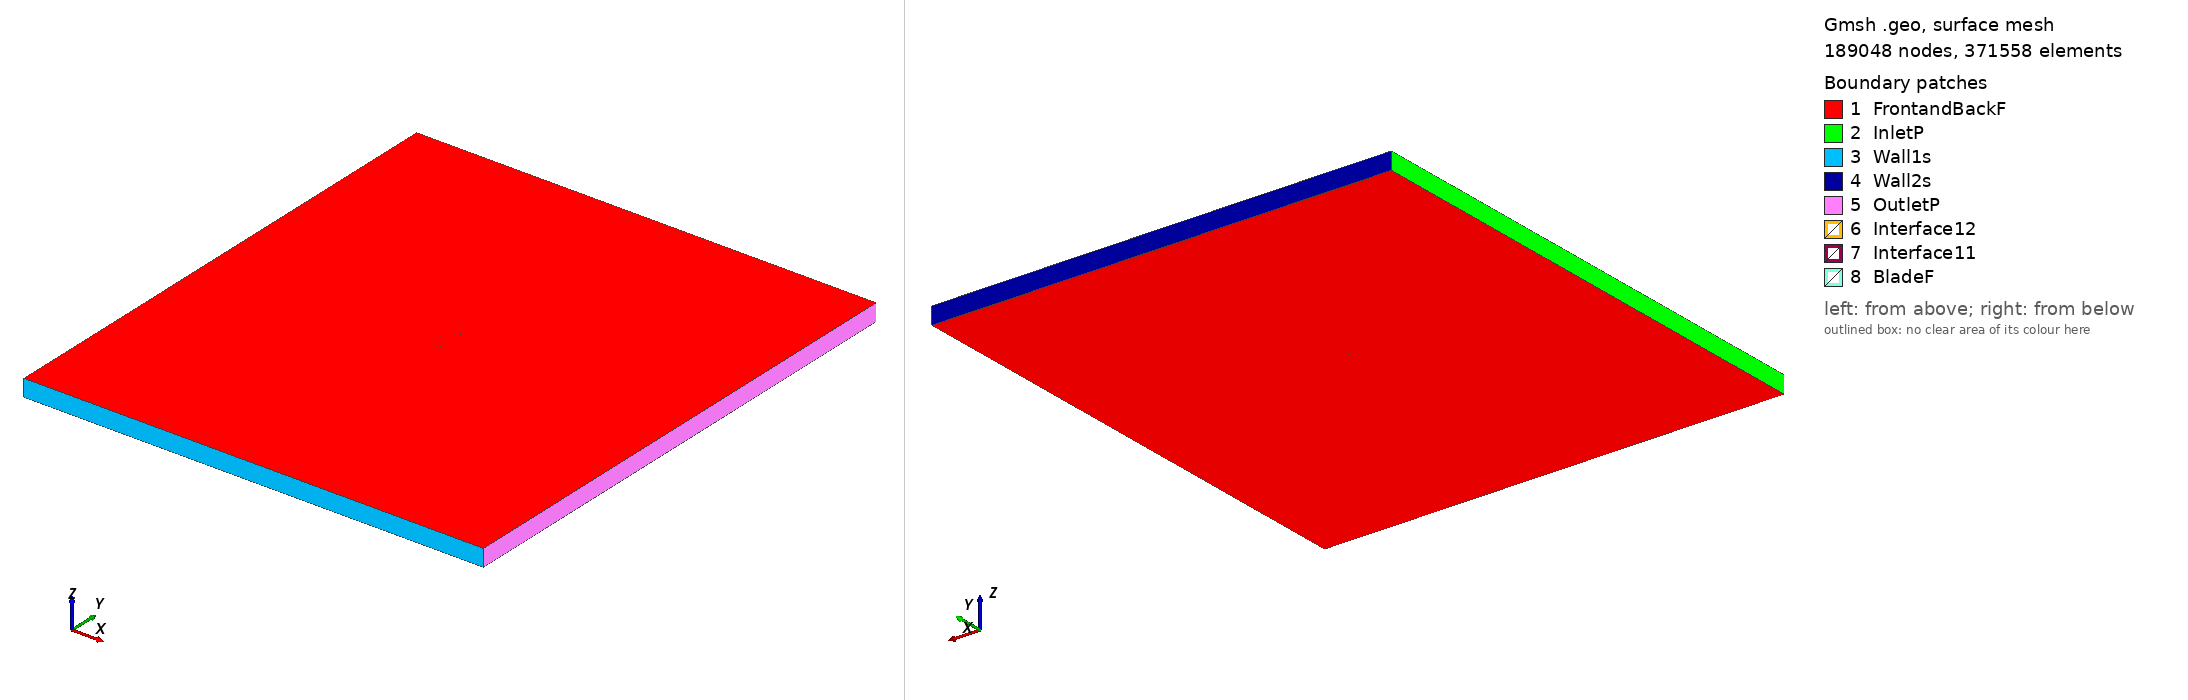

Gmsh geometry script, surface-meshed: 189048 nodes, 371558 surface elements. Boundary patches (legend numbers): 1 FrontandBackF, 2 InletP, 3 Wall1s, 4 Wall2s, 5 OutletP, 6 Interface12, 7 Interface11, 8 BladeF. Left view from above one corner, right view from below the opposite corner. Legend entries are the model's physical surfaces. The drawing asked Gmsh for element sizes between 1% and 20% of the model's largest extent; the script's own settings can give other sizes.

=== hq07_tsr_2.3945_aoa_0.23174.geo (drawn) ===
SetFactory("OpenCASCADE");

Point(1) = {0.112499, 0.744351, 0, 1.0};
Point(2) = {0.112332, 0.744359, 0, 1.0};
Point(3) = {0.111849, 0.744380, 0, 1.0};
Point(4) = {0.111065, 0.744418, 0, 1.0};
Point(5) = {0.109949, 0.744472, 0, 1.0};
Point(6) = {0.108516, 0.744542, 0, 1.0};
Point(7) = {0.106783, 0.744630, 0, 1.0};
Point(8) = {0.104766, 0.744746, 0, 1.0};
Point(9) = {0.102451, 0.744889, 0, 1.0};
Point(10) = {0.099869, 0.745060, 0, 1.0};
Point(11) = {0.097003, 0.745249, 0, 1.0};
Point(12) = {0.093887, 0.745455, 0, 1.0};
Point(13) = {0.090538, 0.745685, 0, 1.0};
Point(14) = {0.086956, 0.745948, 0, 1.0};
Point(15) = {0.083156, 0.746242, 0, 1.0};
Point(16) = {0.079174, 0.746559, 0, 1.0};
Point(17) = {0.075009, 0.746886, 0, 1.0};
Point(18) = {0.070677, 0.747229, 0, 1.0};
Point(19) = {0.066211, 0.747578, 0, 1.0};
Point(20) = {0.061613, 0.747935, 0, 1.0};
Point(21) = {0.056930, 0.748285, 0, 1.0};
Point(22) = {0.052150, 0.748619, 0, 1.0};
Point(23) = {0.047300, 0.748925, 0, 1.0};
Point(24) = {0.042418, 0.749193, 0, 1.0};
Point(25) = {0.037519, 0.749420, 0, 1.0};
Point(26) = {0.032619, 0.749600, 0, 1.0};
Point(27) = {0.027737, 0.749746, 0, 1.0};
Point(28) = {0.022886, 0.749867, 0, 1.0};
Point(29) = {0.018105, 0.749962, 0, 1.0};
Point(30) = {0.013420, 0.750000, 0, 1.0};
Point(31) = {0.008821, 0.749981, 0, 1.0};
Point(32) = {0.004354, 0.749932, 0, 1.0};
Point(33) = {0.000020, 0.749859, 0, 1.0};
Point(34) = {-0.004147, 0.749753, 0, 1.0};
Point(35) = {-0.008130, 0.749631, 0, 1.0};
Point(36) = {-0.011932, 0.749498, 0, 1.0};
Point(37) = {-0.015516, 0.749298, 0, 1.0};
Point(38) = {-0.018867, 0.749042, 0, 1.0};
Point(39) = {-0.021985, 0.748751, 0, 1.0};
Point(40) = {-0.024853, 0.748440, 0, 1.0};
Point(41) = {-0.027437, 0.748115, 0, 1.0};
Point(42) = {-0.029755, 0.747767, 0, 1.0};
Point(43) = {-0.031774, 0.747397, 0, 1.0};
Point(44) = {-0.033508, 0.747007, 0, 1.0};
Point(45) = {-0.034943, 0.746596, 0, 1.0};
Point(46) = {-0.036061, 0.746176, 0, 1.0};
Point(47) = {-0.036847, 0.745747, 0, 1.0};
Point(48) = {-0.037332, 0.745299, 0, 1.0};
Point(49) = {-0.037500, 0.744957, 0, 1.0};
Point(50) = {-0.037335, 0.744615, 0, 1.0};
Point(51) = {-0.036854, 0.744163, 0, 1.0};
Point(52) = {-0.036071, 0.743728, 0, 1.0};
Point(53) = {-0.034957, 0.743299, 0, 1.0};
Point(54) = {-0.033524, 0.742876, 0, 1.0};
Point(55) = {-0.031794, 0.742471, 0, 1.0};
Point(56) = {-0.029778, 0.742085, 0, 1.0};
Point(57) = {-0.027463, 0.741719, 0, 1.0};
Point(58) = {-0.024881, 0.741372, 0, 1.0};
Point(59) = {-0.022016, 0.741038, 0, 1.0};
Point(60) = {-0.018900, 0.740723, 0, 1.0};
Point(61) = {-0.015552, 0.740439, 0, 1.0};
Point(62) = {-0.011969, 0.740210, 0, 1.0};
Point(63) = {-0.008169, 0.740046, 0, 1.0};
Point(64) = {-0.004187, 0.739892, 0, 1.0};
Point(65) = {-0.000021, 0.739752, 0, 1.0};
Point(66) = {0.004312, 0.739645, 0, 1.0};
Point(67) = {0.008779, 0.739559, 0, 1.0};
Point(68) = {0.013378, 0.739503, 0, 1.0};
Point(69) = {0.018062, 0.739504, 0, 1.0};
Point(70) = {0.022845, 0.739559, 0, 1.0};
Point(71) = {0.027696, 0.739642, 0, 1.0};
Point(72) = {0.032579, 0.739748, 0, 1.0};
Point(73) = {0.037480, 0.739889, 0, 1.0};
Point(74) = {0.042381, 0.740076, 0, 1.0};
Point(75) = {0.047265, 0.740304, 0, 1.0};
Point(76) = {0.052117, 0.740570, 0, 1.0};
Point(77) = {0.056900, 0.740866, 0, 1.0};
Point(78) = {0.061586, 0.741179, 0, 1.0};
Point(79) = {0.066186, 0.741498, 0, 1.0};
Point(80) = {0.070655, 0.741811, 0, 1.0};
Point(81) = {0.074989, 0.742119, 0, 1.0};
Point(82) = {0.079158, 0.742413, 0, 1.0};
Point(83) = {0.083141, 0.742696, 0, 1.0};
Point(84) = {0.086943, 0.742960, 0, 1.0};
Point(85) = {0.090528, 0.743195, 0, 1.0};
Point(86) = {0.093878, 0.743397, 0, 1.0};
Point(87) = {0.096996, 0.743578, 0, 1.0};
Point(88) = {0.099863, 0.743743, 0, 1.0};
Point(89) = {0.102447, 0.743893, 0, 1.0};
Point(90) = {0.104763, 0.744018, 0, 1.0};
Point(91) = {0.106781, 0.744117, 0, 1.0};
Point(92) = {0.108514, 0.744191, 0, 1.0};
Point(93) = {0.109948, 0.744250, 0, 1.0};
Point(94) = {0.111065, 0.744295, 0, 1.0};
Point(95) = {0.111849, 0.744326, 0, 1.0};
Point(96) = {0.112332, 0.744344, 0, 1.0};
Point(97) = {-0.112499, -0.744351, 0, 1.0};
Point(98) = {-0.112332, -0.744359, 0, 1.0};
Point(99) = {-0.111849, -0.744380, 0, 1.0};
Point(100) = {-0.111065, -0.744418, 0, 1.0};
Point(101) = {-0.109949, -0.744472, 0, 1.0};
Point(102) = {-0.108516, -0.744542, 0, 1.0};
Point(103) = {-0.106783, -0.744630, 0, 1.0};
Point(104) = {-0.104766, -0.744746, 0, 1.0};
Point(105) = {-0.102451, -0.744889, 0, 1.0};
Point(106) = {-0.099869, -0.745060, 0, 1.0};
Point(107) = {-0.097003, -0.745249, 0, 1.0};
Point(108) = {-0.093887, -0.745455, 0, 1.0};
Point(109) = {-0.090538, -0.745685, 0, 1.0};
Point(110) = {-0.086956, -0.745948, 0, 1.0};
Point(111) = {-0.083156, -0.746242, 0, 1.0};
Point(112) = {-0.079174, -0.746559, 0, 1.0};
Point(113) = {-0.075009, -0.746886, 0, 1.0};
Point(114) = {-0.070677, -0.747229, 0, 1.0};
Point(115) = {-0.066211, -0.747578, 0, 1.0};
Point(116) = {-0.061613, -0.747935, 0, 1.0};
Point(117) = {-0.056930, -0.748285, 0, 1.0};
Point(118) = {-0.052150, -0.748619, 0, 1.0};
Point(119) = {-0.047300, -0.748925, 0, 1.0};
Point(120) = {-0.042418, -0.749193, 0, 1.0};
Point(121) = {-0.037519, -0.749420, 0, 1.0};
Point(122) = {-0.032619, -0.749600, 0, 1.0};
Point(123) = {-0.027737, -0.749746, 0, 1.0};
Point(124) = {-0.022886, -0.749867, 0, 1.0};
Point(125) = {-0.018105, -0.749962, 0, 1.0};
Point(126) = {-0.013420, -0.750000, 0, 1.0};
Point(127) = {-0.008821, -0.749981, 0, 1.0};
Point(128) = {-0.004354, -0.749932, 0, 1.0};
Point(129) = {-0.000020, -0.749859, 0, 1.0};
Point(130) = {0.004147, -0.749753, 0, 1.0};
Point(131) = {0.008130, -0.749631, 0, 1.0};
Point(132) = {0.011932, -0.749498, 0, 1.0};
Point(133) = {0.015516, -0.749298, 0, 1.0};
Point(134) = {0.018867, -0.749042, 0, 1.0};
Point(135) = {0.021985, -0.748751, 0, 1.0};
Point(136) = {0.024853, -0.748440, 0, 1.0};
Point(137) = {0.027437, -0.748115, 0, 1.0};
Point(138) = {0.029755, -0.747767, 0, 1.0};
Point(139) = {0.031774, -0.747397, 0, 1.0};
Point(140) = {0.033508, -0.747007, 0, 1.0};
Point(141) = {0.034943, -0.746596, 0, 1.0};
Point(142) = {0.036061, -0.746176, 0, 1.0};
Point(143) = {0.036847, -0.745747, 0, 1.0};
Point(144) = {0.037332, -0.745299, 0, 1.0};
Point(145) = {0.037500, -0.744957, 0, 1.0};
Point(146) = {0.037335, -0.744615, 0, 1.0};
Point(147) = {0.036854, -0.744163, 0, 1.0};
Point(148) = {0.036071, -0.743728, 0, 1.0};
Point(149) = {0.034957, -0.743299, 0, 1.0};
Point(150) = {0.033524, -0.742876, 0, 1.0};
Point(151) = {0.031794, -0.742471, 0, 1.0};
Point(152) = {0.029778, -0.742085, 0, 1.0};
Point(153) = {0.027463, -0.741719, 0, 1.0};
Point(154) = {0.024881, -0.741372, 0, 1.0};
Point(155) = {0.022016, -0.741038, 0, 1.0};
Point(156) = {0.018900, -0.740723, 0, 1.0};
Point(157) = {0.015552, -0.740439, 0, 1.0};
Point(158) = {0.011969, -0.740210, 0, 1.0};
Point(159) = {0.008169, -0.740046, 0, 1.0};
Point(160) = {0.004187, -0.739892, 0, 1.0};
Point(161) = {0.000021, -0.739752, 0, 1.0};
Point(162) = {-0.004312, -0.739645, 0, 1.0};
Point(163) = {-0.008779, -0.739559, 0, 1.0};
Point(164) = {-0.013378, -0.739503, 0, 1.0};
Point(165) = {-0.018062, -0.739504, 0, 1.0};
Point(166) = {-0.022845, -0.739559, 0, 1.0};
Point(167) = {-0.027696, -0.739642, 0, 1.0};
Point(168) = {-0.032579, -0.739748, 0, 1.0};
Point(169) = {-0.037480, -0.739889, 0, 1.0};
Point(170) = {-0.042381, -0.740076, 0, 1.0};
Point(171) = {-0.047265, -0.740304, 0, 1.0};
Point(172) = {-0.052117, -0.740570, 0, 1.0};
Point(173) = {-0.056900, -0.740866, 0, 1.0};
Point(174) = {-0.061586, -0.741179, 0, 1.0};
Point(175) = {-0.066186, -0.741498, 0, 1.0};
Point(176) = {-0.070655, -0.741811, 0, 1.0};
Point(177) = {-0.074989, -0.742119, 0, 1.0};
Point(178) = {-0.079158, -0.742413, 0, 1.0};
Point(179) = {-0.083141, -0.742696, 0, 1.0};
Point(180) = {-0.086943, -0.742960, 0, 1.0};
Point(181) = {-0.090528, -0.743195, 0, 1.0};
Point(182) = {-0.093878, -0.743397, 0, 1.0};
Point(183) = {-0.096996, -0.743578, 0, 1.0};
Point(184) = {-0.099863, -0.743743, 0, 1.0};
Point(185) = {-0.102447, -0.743893, 0, 1.0};
Point(186) = {-0.104763, -0.744018, 0, 1.0};
Point(187) = {-0.106781, -0.744117, 0, 1.0};
Point(188) = {-0.108514, -0.744191, 0, 1.0};
Point(189) = {-0.109948, -0.744250, 0, 1.0};
Point(190) = {-0.111065, -0.744295, 0, 1.0};
Point(191) = {-0.111849, -0.744326, 0, 1.0};
Point(192) = {-0.112332, -0.744344, 0, 1.0};

// Lines: first blade (splines 1-4)
Spline(1) = {1:32};
Spline(2) = {32:66};
Spline(3) = {66:96};
Spline(4) = {96,1};

// Lines: second blade (splines 5-8)
Spline(5) = {97:128};
Spline(6) = {128:162};
Spline(7) = {162:192};
Spline(8) = {192,97};

// Outer domain (points 20001-4 and lines)
Point(193) = {-13.50000000, -15.00000000, 0, 1.0};
Point(194) = {-13.50000000, 15.00000000, 0, 1.0};
Point(195) = {13.50000000, 15.00000000, 0, 1.0};
Point(196) = {13.50000000, -15.00000000, 0, 1.0};
Line(11) = {193, 194};
Line(12) = {194, 195};
Line(13) = {195, 196};
Line(14) = {193, 196};

// Interface (between moving and stationary domain) (circles)
Circle(9) = {0, 0, 0, 0.80000000, 0, 2*Pi};
Circle(10) = {0, 0, 0, 0.80000000, 0, 2*Pi};

// Loops collect Lines/Splines/etc (blade1, blade2, domain, first circle)
Line Loop(1) = {1:4};
Line Loop(2) = {5:8};
Line Loop(3) = {11,12,13,-14};
Line Loop(4) = {9};

// BooleanDifference cuts out the circle/interface from the domain
Plane Surface(1) = {3};
Plane Surface(2) = {4};
BooleanDifference{ Surface{1}; Delete;}{ Surface{2}; Delete;}

// This one cuts out the blades from the inner circle/interface
Line Loop(6) = {10};
Plane Surface(5) = {6};
Plane Surface(6) = {1};
Plane Surface(7) = {2};
BooleanDifference{ Surface{5}; Delete;}{ Surface{6,7}; Delete;}

// extrude to 3rd dimension
Extrude {0, 0, 1} {Surface{1}; Surface{5}; Layers{1}; Recombine;}

// Physical Surfaces are the named boundaries (patches)
Physical Surface("Interface11") = {12};
Physical Surface("Interface12") = {10};

// sides of domain
Physical Surface("InletP") = {6};
Physical Surface("OutletP") = {9};

// top and bottom of domain
Physical Surface("Wall1s") = {7};
Physical Surface("Wall2s") = {8};

// Check FrontandBackF by ensuring there is nothing in the 3rd dimension
Physical Surface("FrontandBackF") = {1,11,5,21};
Physical Surface("BladeF") = {13:20};
Physical Volume("Turbine") = {2};
Physical Volume("Farfield") = {1};

// settings for airfoil boundary layer
Field[1] = BoundaryLayer;
Field[1].EdgesList = {1:8};
Field[1].hwall_n = 1e-3;
Field[1].thickness = 1.5e-2;
Field[1].ratio = 1.05;
Field[1].Quads = 1;
BoundaryLayer Field = 1;

// control points for mesh (blade and interface)
// floor((arc length / 1.5mm)/ 6) -> Transfinite Line
Transfinite Line {1,2,3,5,6,7} = 33 Using Progression 1;
Transfinite Line {4,8} = 1 Using Progression 1;
Transfinite Line {9, 15} = 800 Using Progression 1;

// For more information on gmsh syntax, visit http://gmsh.info/doc/texinfo/gmsh.html
